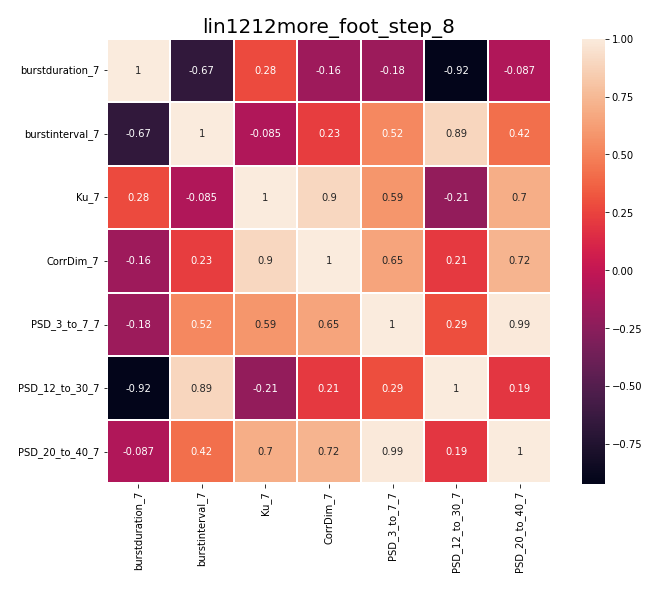

Source data for this figure (header and first rows):
, burstduration_7, burstinterval_7, Ku_7, CorrDim_7, PSD_3_to_7_7, PSD_12_to_30_7, PSD_20_to_40_7
burstduration_7, 1.0, -0.6666, 0.2784, -0.1649, -0.1778, -0.9207, -0.08741
burstinterval_7, -0.6666, 1.0, -0.08455, 0.2257, 0.5225, 0.891, 0.4201
Ku_7, 0.2784, -0.08455, 1.0, 0.8989, 0.5873, -0.2139, 0.6982
CorrDim_7, -0.1649, 0.2257, 0.8989, 1.0, 0.6496, 0.2095, 0.7242
PSD_3_to_7_7, -0.1778, 0.5225, 0.5873, 0.6496, 1.0, 0.2931, 0.9887
PSD_12_to_30_7, -0.9207, 0.891, -0.2139, 0.2095, 0.2931, 1.0, 0.1928
PSD_20_to_40_7, -0.08741, 0.4201, 0.6982, 0.7242, 0.9887, 0.1928, 1.0
